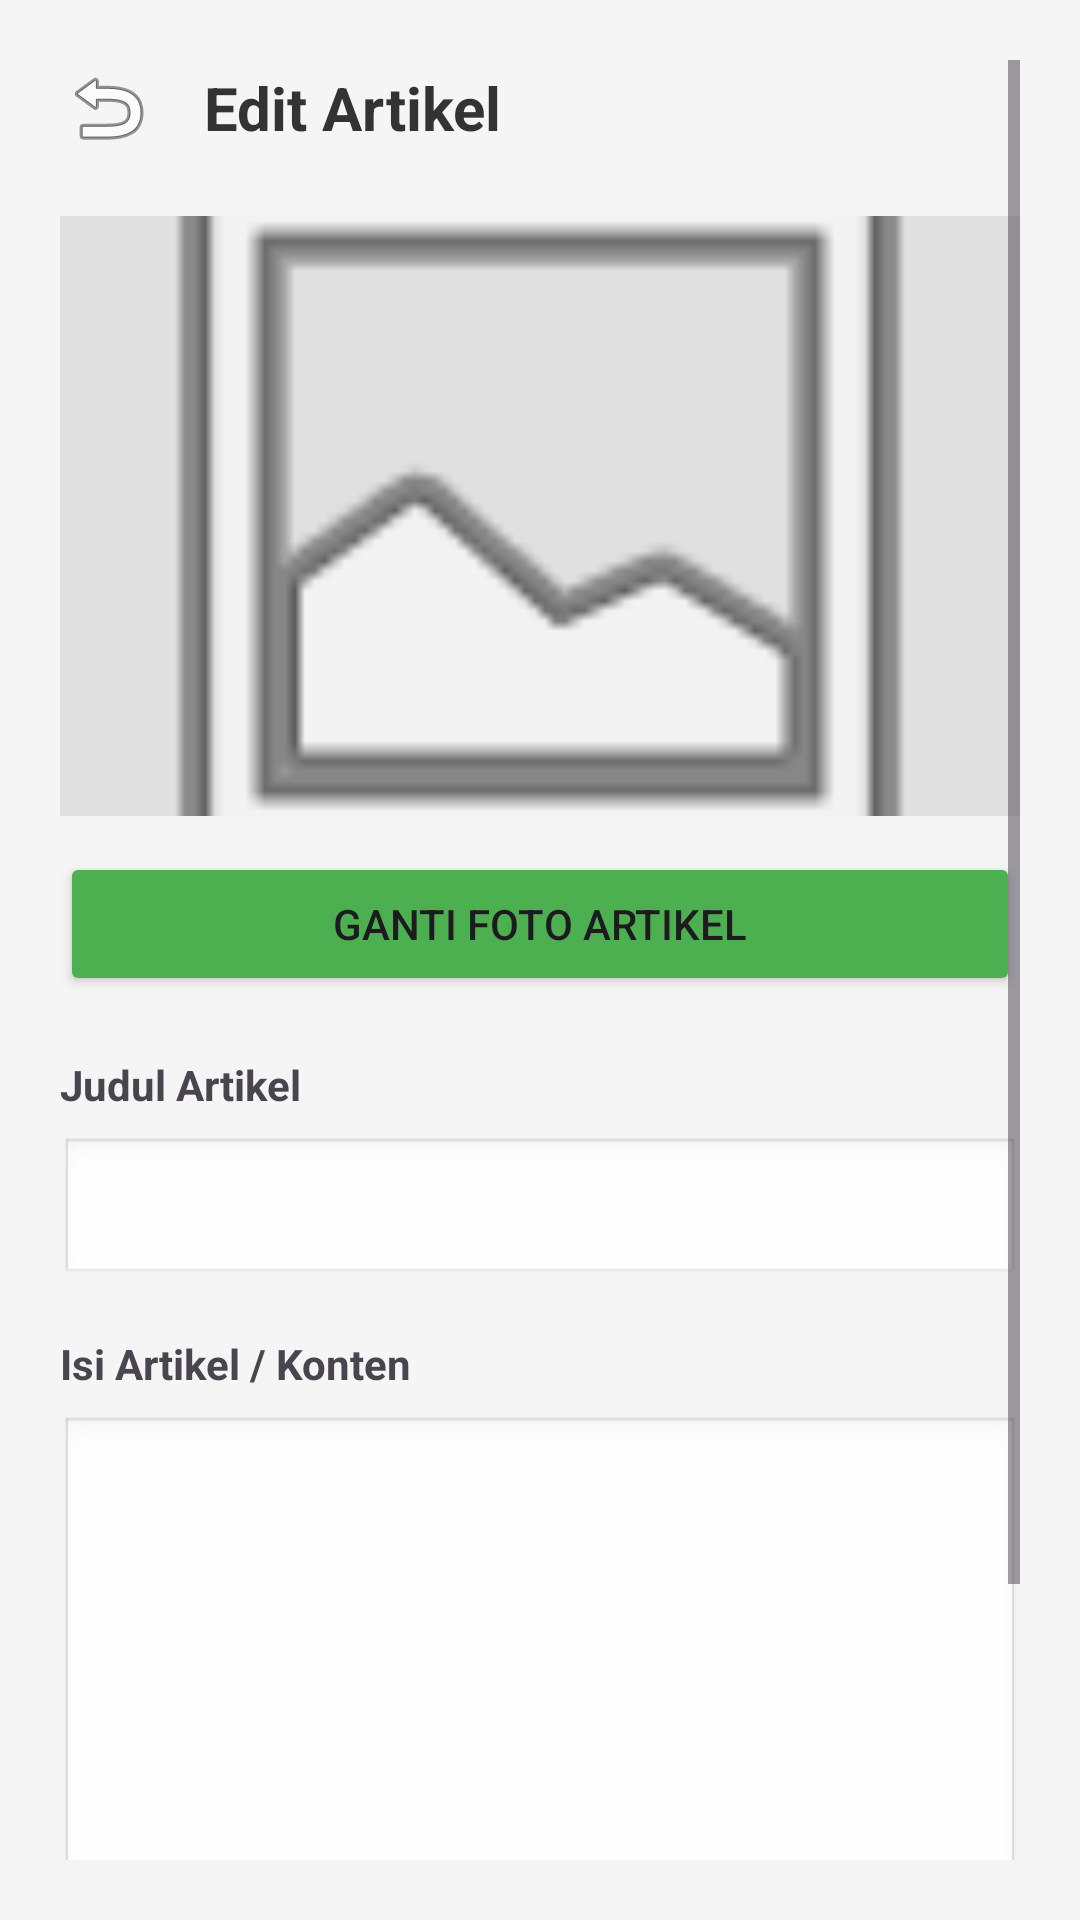

The Android layout XML behind this screen, and the referenced resources:
<!-- AndroidManifest.xml: application theme Theme.MobileHerbalify -->
<!-- res/layout/fragment_edit_article.xml -->
<?xml version="1.0" encoding="utf-8"?>
<ScrollView xmlns:android="http://schemas.android.com/apk/res/android"
    android:layout_width="match_parent"
    android:layout_height="match_parent"
    android:background="#F5F5F5"
    android:padding="20dp">

    <LinearLayout
        android:layout_width="match_parent"
        android:layout_height="wrap_content"
        android:orientation="vertical">

        
        <LinearLayout
            android:layout_width="match_parent"
            android:layout_height="wrap_content"
            android:orientation="horizontal"
            android:gravity="center_vertical"
            android:layout_marginBottom="20dp">

            <ImageView
                android:id="@+id/btnBackFromEditArticle"
                android:layout_width="32dp"
                android:layout_height="32dp"
                android:src="@android:drawable/ic_menu_revert"
                android:background="?attr/selectableItemBackgroundBorderless"
                android:clickable="true"
                android:focusable="true"/>

            <TextView
                android:layout_width="wrap_content"
                android:layout_height="wrap_content"
                android:text="Edit Artikel"
                android:textSize="20sp"
                android:textStyle="bold"
                android:layout_marginStart="16dp"
                android:textColor="#333333"/>
        </LinearLayout>

        
        <ImageView
            android:id="@+id/ivEditArticleImage"
            android:layout_width="match_parent"
            android:layout_height="200dp"
            android:scaleType="centerCrop"
            android:background="#E0E0E0"
            android:src="@android:drawable/ic_menu_gallery"
            android:layout_marginBottom="12dp"/>

        <Button
            android:id="@+id/btnPickEditArticleImage"
            android:layout_width="match_parent"
            android:layout_height="wrap_content"
            android:text="Ganti Foto Artikel"
            android:backgroundTint="#4CAF50"
            android:layout_marginBottom="20dp"/>

        
        <TextView
            android:layout_width="wrap_content"
            android:layout_height="wrap_content"
            android:text="Judul Artikel"
            android:textStyle="bold"
            android:layout_marginBottom="8dp"/>
        <EditText
            android:id="@+id/etEditArticleTitle"
            android:layout_width="match_parent"
            android:layout_height="50dp"
            android:background="@android:drawable/edit_text"
            android:paddingHorizontal="12dp"
            android:layout_marginBottom="16dp"/>

        
        <TextView
            android:layout_width="wrap_content"
            android:layout_height="wrap_content"
            android:text="Isi Artikel / Konten"
            android:textStyle="bold"
            android:layout_marginBottom="8dp"/>
        <EditText
            android:id="@+id/etEditArticleContent"
            android:layout_width="match_parent"
            android:layout_height="200dp"
            android:gravity="top|start"
            android:inputType="textMultiLine"
            android:background="@android:drawable/edit_text"
            android:padding="12dp"
            android:layout_marginBottom="24dp"/>

        
        <Button
            android:id="@+id/btnUpdateArticle"
            android:layout_width="match_parent"
            android:layout_height="60dp"
            android:text="🆙 Update Artikel"
            android:textSize="16sp"
            android:textStyle="bold"
            android:backgroundTint="#2E7D32"/>

    </LinearLayout>
</ScrollView>
<!-- resources referenced by this layout -->
<resources>
  <style name="Theme.MobileHerbalify" parent="Base.Theme.MobileHerbalify" />
  <style name="Base.Theme.MobileHerbalify" parent="Theme.Material3.DayNight.NoActionBar">
          
          
      </style>
</resources>
